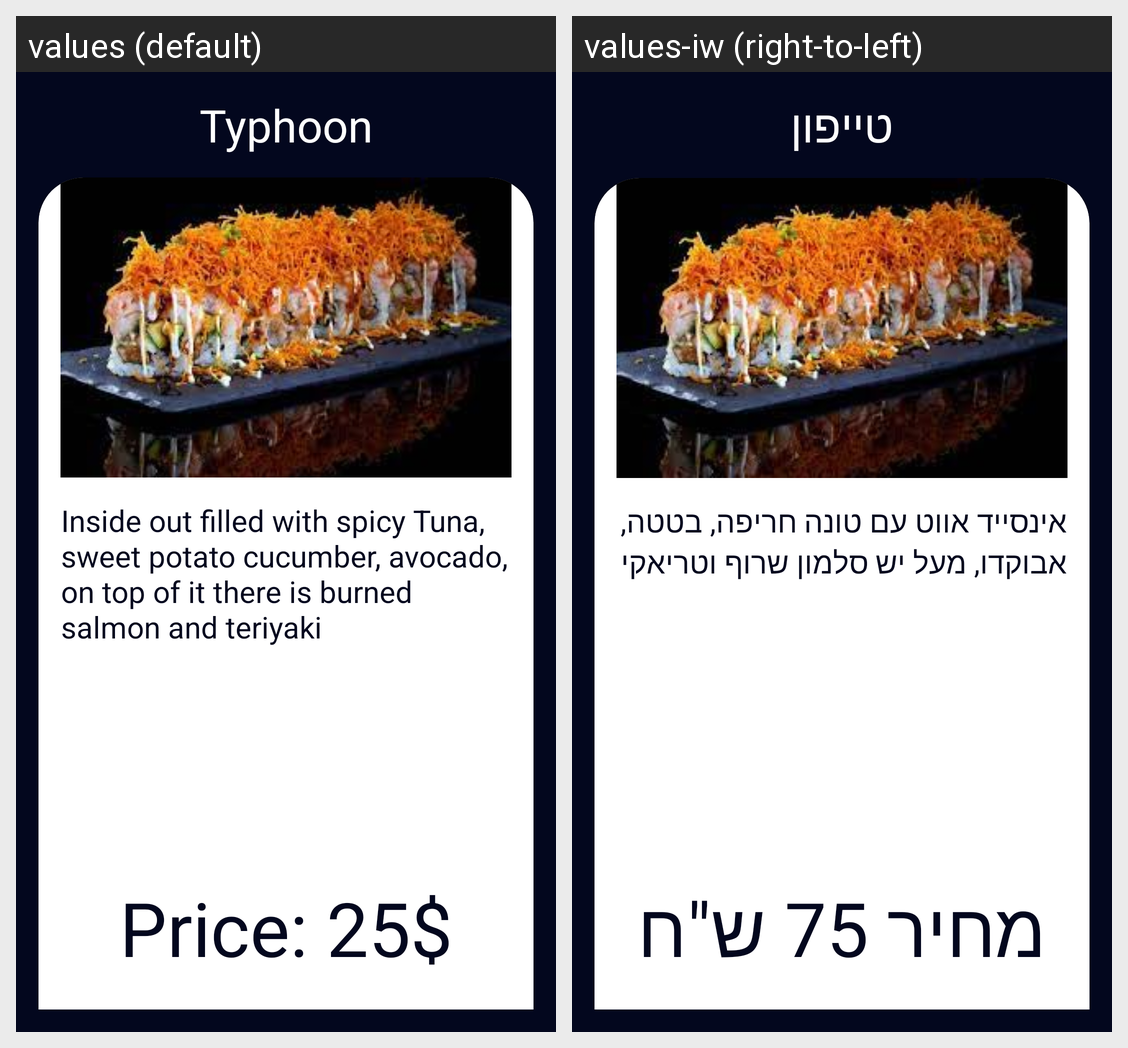

This grid shows one Android layout under two languages. Give, for every string resource on the screen, its name, the default text and each shown locale's text.
Android screen res/layout/typhoon_dialog.xml rendered under 2 locales, left to right: values (default), values-iw (right-to-left). Device: Nexus 5 (rendered at 1080×1920; each locale shown at half size, 540×960, under a caption strip naming it); theme Theme.KotlinProject1.
Strings drawn on this screen, with the default value and each locale's value (text and hints the layout hard-codes, and strings that could not be matched under every locale, appear in the picture but are not listed):

typhoon
  values: Typhoon
  values-iw: טייפון

typhoon_description
  values: Inside out filled with spicy Tuna, sweet potato cucumber, avocado, on top of it there is burned salmon and teriyaki
  values-iw: אינסייד אווט עם טונה חריפה, בטטה, אבוקדו, מעל יש סלמון שרוף וטריאקי

price_25
  values: Price: 25$
  values-iw: מחיר 75 ש"ח
